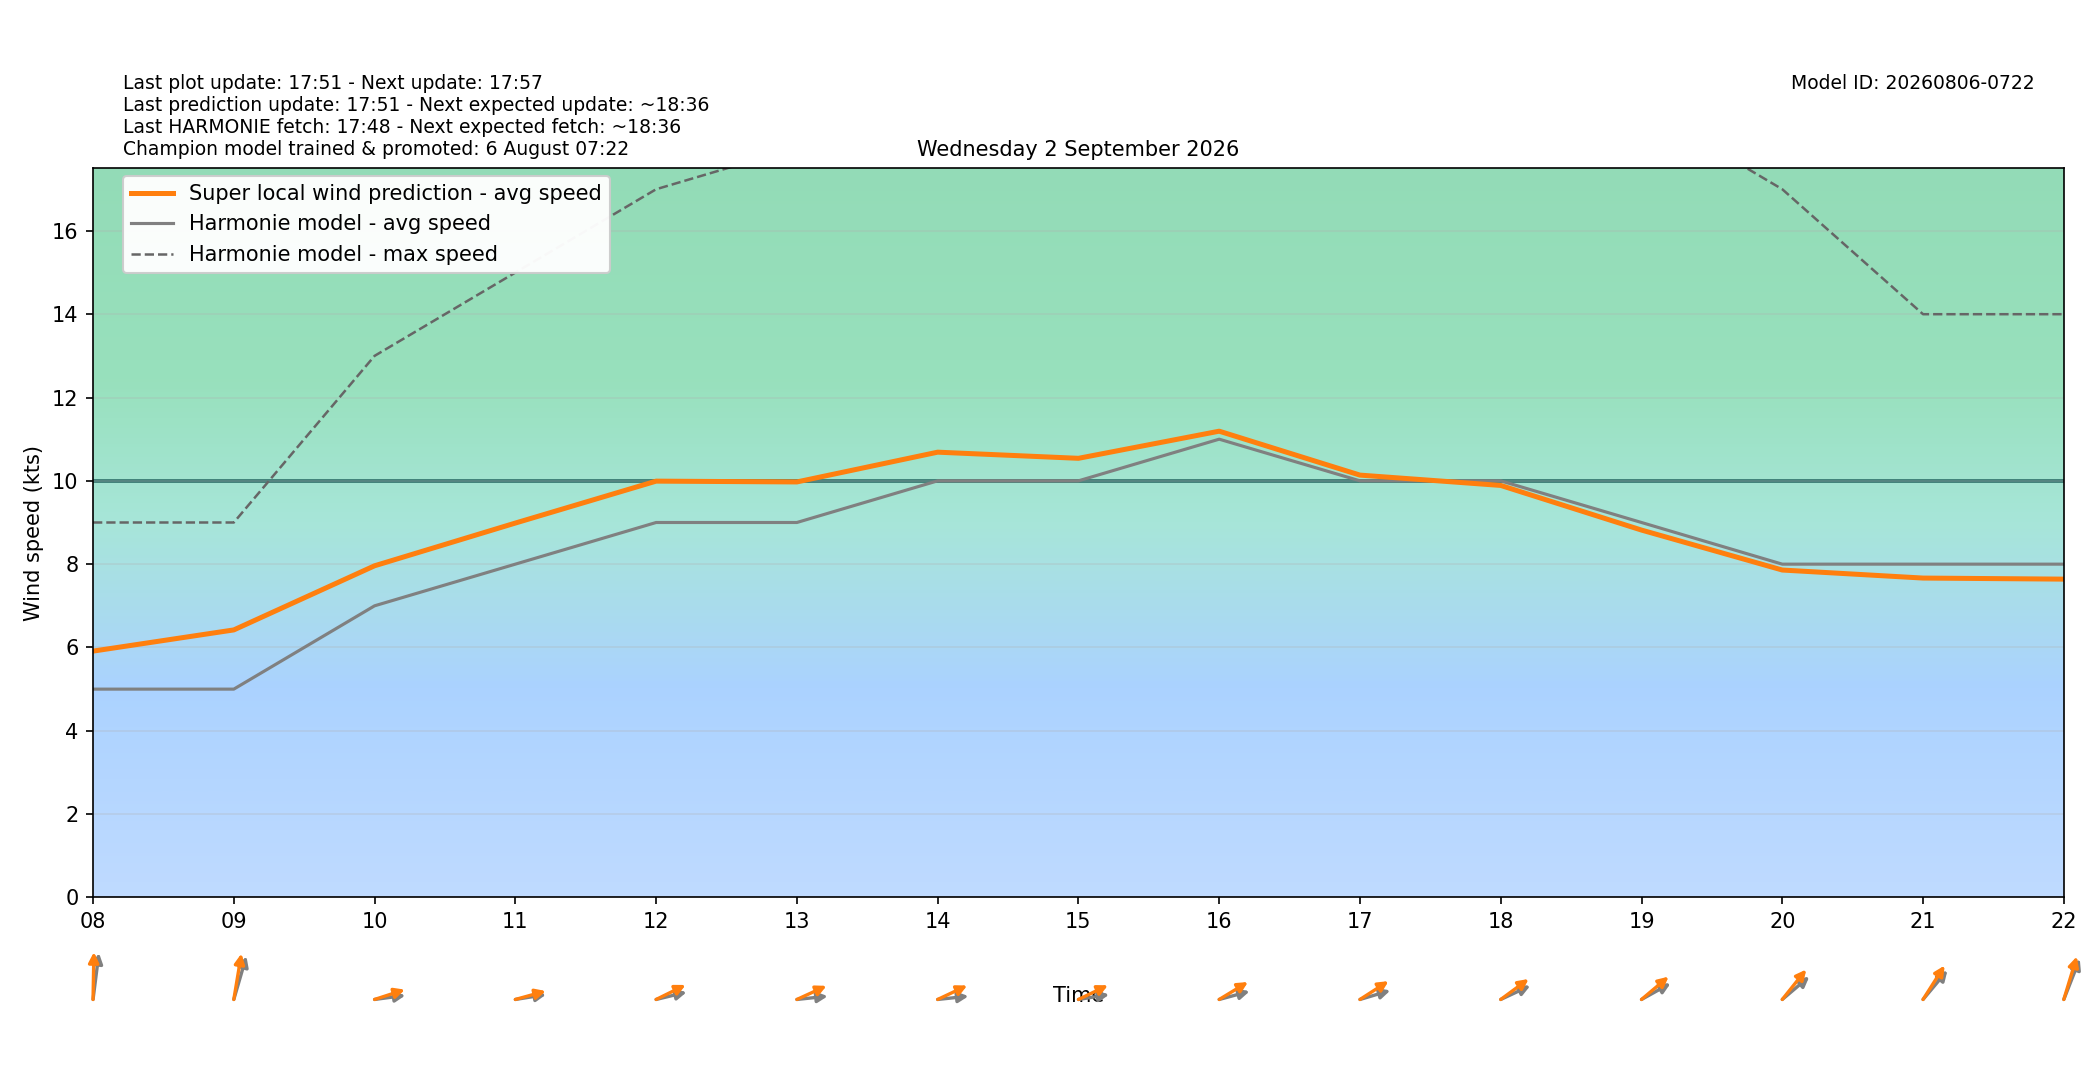

The table this chart was drawn from, first rows:
target_time_utc, target_time_local, hour_utc, hour_local, forecast_wind_speed, forecast_wind_min, forecast_wind_max, lstm_pred_wind_speed, delta_speed_lstm_minus_forecast, forecast_wind_dir_deg, lstm_pred_wind_dir_deg, delta_dir_lstm_minus_forecast
2026-09-01T22:00:00Z, 2026-09-02T00:00:00+0200, 22, 00, 5.0, 5.0, 8.0, 4.214, -0.7862, 189.0, 184.5, -4.495
2026-09-01T23:00:00Z, 2026-09-02T01:00:00+0200, 23, 01, 5.0, 5.0, 8.0, 4.226, -0.774, 188.0, 183.2, -4.822
2026-09-02T00:00:00Z, 2026-09-02T02:00:00+0200, 00, 02, 6.0, 6.0, 10.0, 5.236, -0.7644, 190.0, 183.7, -6.258
2026-09-02T01:00:00Z, 2026-09-02T03:00:00+0200, 01, 03, 6.0, 6.0, 10.0, 5.556, -0.4441, 198.0, 191.4, -6.613
2026-09-02T02:00:00Z, 2026-09-02T04:00:00+0200, 02, 04, 7.0, 7.0, 12.0, 6.777, -0.2232, 201.0, 194.9, -6.149
2026-09-02T03:00:00Z, 2026-09-02T05:00:00+0200, 03, 05, 6.0, 6.0, 14.0, 6.518, 0.5176, 204.0, 196.3, -7.738
2026-09-02T04:00:00Z, 2026-09-02T06:00:00+0200, 04, 06, 6.0, 6.0, 11.0, 6.416, 0.4162, 212.0, 206.6, -5.42
2026-09-02T05:00:00Z, 2026-09-02T07:00:00+0200, 05, 07, 6.0, 6.0, 11.0, 6.277, 0.2772, 186.0, 178.5, -7.542
2026-09-02T06:00:00Z, 2026-09-02T08:00:00+0200, 06, 08, 5.0, 5.0, 9.0, 5.912, 0.9123, 191.0, 181.6, -9.427
2026-09-02T07:00:00Z, 2026-09-02T09:00:00+0200, 07, 09, 5.0, 5.0, 9.0, 6.421, 1.421, 204.0, 194.2, -9.75
2026-09-02T08:00:00Z, 2026-09-02T10:00:00+0200, 08, 10, 7.0, 7.0, 13.0, 7.961, 0.9608, 265.0, 258, -7.001
2026-09-02T09:00:00Z, 2026-09-02T11:00:00+0200, 09, 11, 8.0, 8.0, 15.0, 8.986, 0.9865, 264.0, 259.7, -4.257
2026-09-02T10:00:00Z, 2026-09-02T12:00:00+0200, 10, 12, 9.0, 9.0, 17.0, 9.993, 0.9929, 261.0, 252.1, -8.85
2026-09-02T11:00:00Z, 2026-09-02T13:00:00+0200, 11, 13, 9.0, 9.0, 18.0, 9.974, 0.9735, 266.0, 253.3, -12.71
2026-09-02T12:00:00Z, 2026-09-02T14:00:00+0200, 12, 14, 10.0, 10.0, 19.0, 10.69, 0.6882, 266.0, 252.8, -13.16
2026-09-02T13:00:00Z, 2026-09-02T15:00:00+0200, 13, 15, 10.0, 10.0, 19.0, 10.54, 0.5406, 264.0, 252.5, -11.46
2026-09-02T14:00:00Z, 2026-09-02T16:00:00+0200, 14, 16, 11.0, 11.0, 21.0, 11.19, 0.1919, 260.0, 248.4, -11.63
2026-09-02T15:00:00Z, 2026-09-02T17:00:00+0200, 15, 17, 10.0, 10.0, 21.0, 10.14, 0.1375, 259.0, 247.2, -11.8
2026-09-02T16:00:00Z, 2026-09-02T18:00:00+0200, 16, 18, 10.0, 10.0, 20.0, 9.89, -0.1104, 253.0, 244.4, -8.647
2026-09-02T17:00:00Z, 2026-09-02T19:00:00+0200, 17, 19, 9.0, 9.0, 19.0, 8.818, -0.1818, 250.0, 241.2, -8.818
2026-09-02T18:00:00Z, 2026-09-02T20:00:00+0200, 18, 20, 8.0, 8.0, 17.0, 7.859, -0.1411, 241.0, 230.8, -10.25
2026-09-02T19:00:00Z, 2026-09-02T21:00:00+0200, 19, 21, 8.0, 8.0, 14.0, 7.666, -0.3341, 232.0, 224.2, -7.781
2026-09-02T20:00:00Z, 2026-09-02T22:00:00+0200, 20, 22, 8.0, 8.0, 14.0, 7.64, -0.3597, 211.0, 204.9, -6.126
2026-09-02T21:00:00Z, 2026-09-02T23:00:00+0200, 21, 23, 8.0, 8.0, 15.0, 7.76, -0.24, 213.0, 205.3, -7.728
